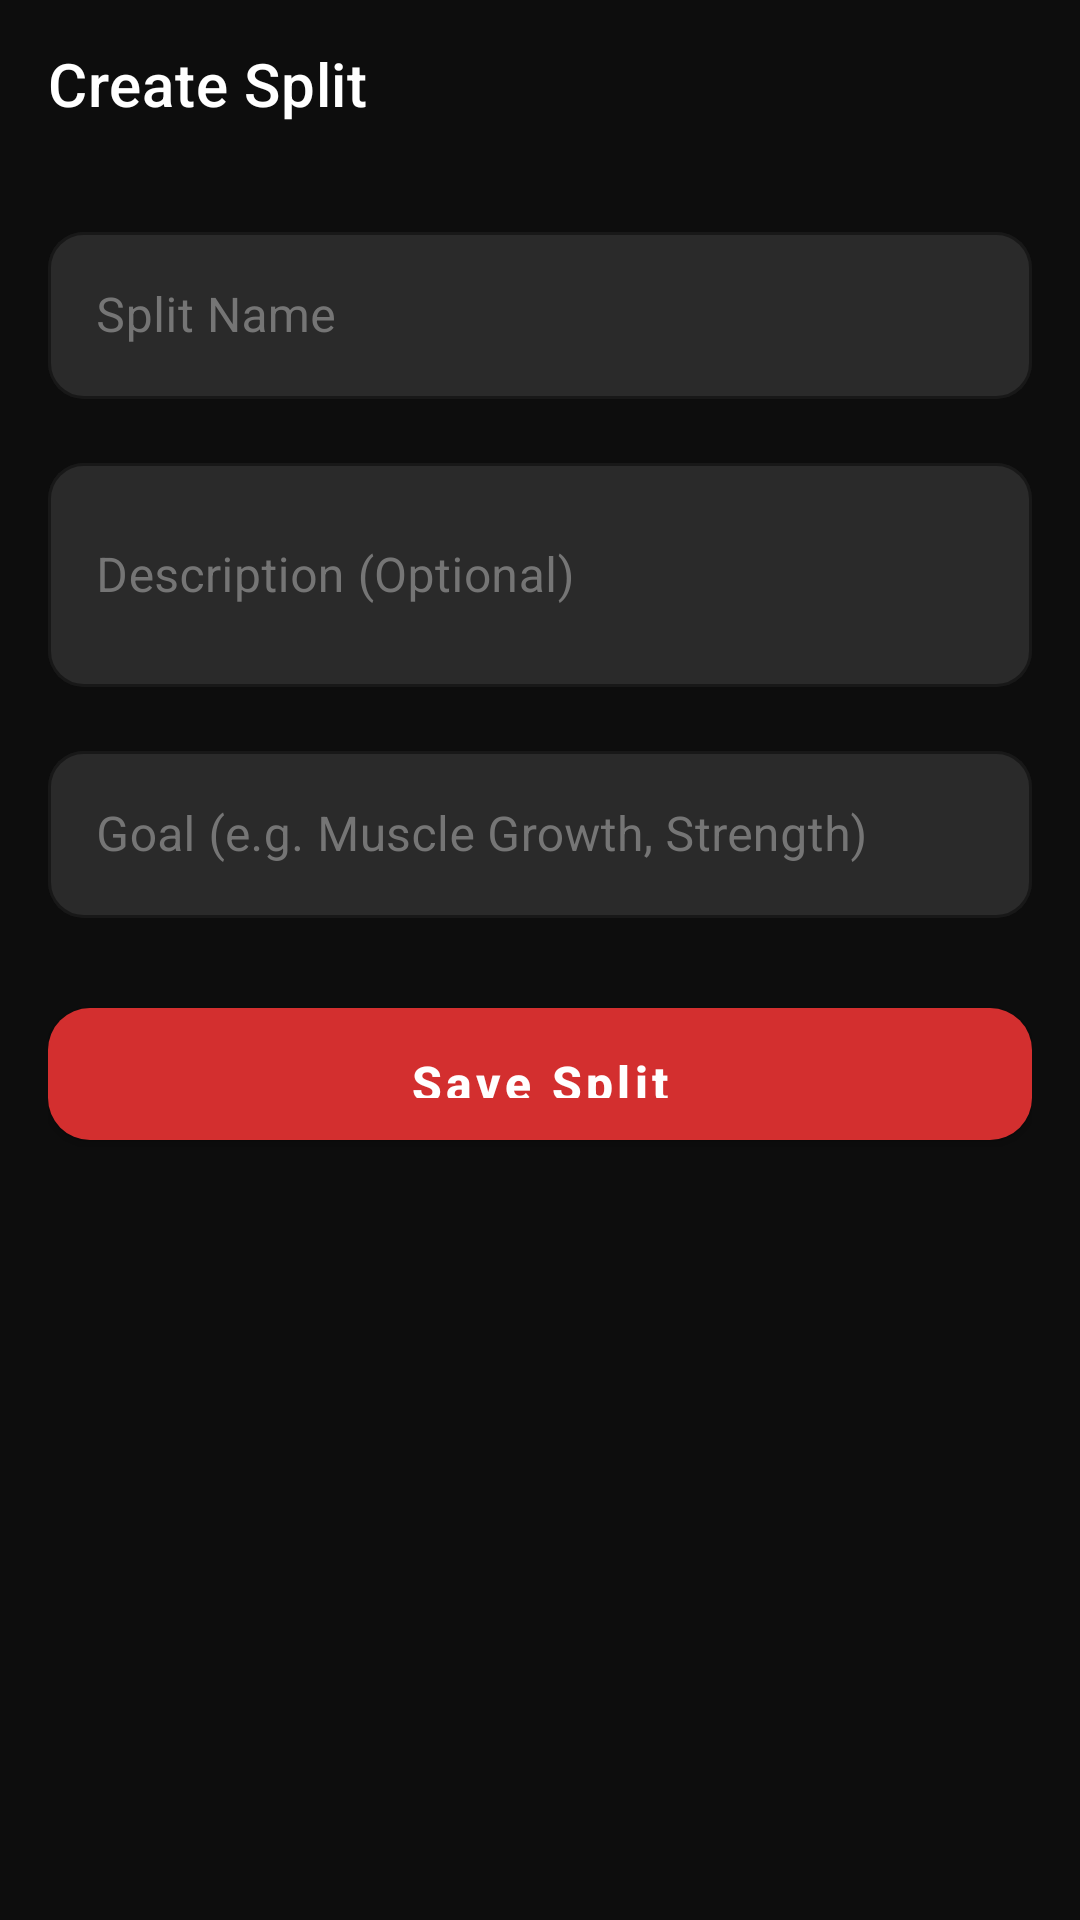

Write the Android layout XML for this screen, with the resource values it uses.
<!-- AndroidManifest.xml: application theme Theme.FitTrack -->
<!-- res/layout/activity_split_editor.xml -->
<?xml version="1.0" encoding="utf-8"?>
<LinearLayout xmlns:android="http://schemas.android.com/apk/res/android"
    xmlns:app="http://schemas.android.com/apk/res-auto"
    android:layout_width="match_parent"
    android:layout_height="match_parent"
    android:orientation="vertical"
    android:background="@color/bg_primary">

    <com.google.android.material.appbar.MaterialToolbar
        android:id="@+id/toolbarSplitEditor"
        android:layout_width="match_parent"
        android:layout_height="?attr/actionBarSize"
        android:background="@color/bg_primary"
        app:title="Create Split"
        app:titleTextColor="@color/text_primary"
        app:navigationIconTint="@color/text_primary" />

    <androidx.core.widget.NestedScrollView
        android:layout_width="match_parent"
        android:layout_height="0dp"
        android:layout_weight="1">

        <LinearLayout
            android:layout_width="match_parent"
            android:layout_height="wrap_content"
            android:orientation="vertical"
            android:padding="16dp">

            <com.google.android.material.textfield.TextInputLayout
                style="@style/Widget.FitTrack.TextInputLayout"
                android:layout_width="match_parent"
                android:layout_height="wrap_content"
                android:layout_marginBottom="16dp"
                android:hint="Split Name">
                <com.google.android.material.textfield.TextInputEditText
                    android:id="@+id/etSplitName"
                    android:layout_width="match_parent"
                    android:layout_height="wrap_content"
                    android:textColor="@color/text_primary" />
            </com.google.android.material.textfield.TextInputLayout>

            <com.google.android.material.textfield.TextInputLayout
                style="@style/Widget.FitTrack.TextInputLayout"
                android:layout_width="match_parent"
                android:layout_height="wrap_content"
                android:layout_marginBottom="16dp"
                android:hint="Description (Optional)">
                <com.google.android.material.textfield.TextInputEditText
                    android:id="@+id/etSplitDescription"
                    android:layout_width="match_parent"
                    android:layout_height="wrap_content"
                    android:minLines="2"
                    android:textColor="@color/text_primary" />
            </com.google.android.material.textfield.TextInputLayout>

            <com.google.android.material.textfield.TextInputLayout
                style="@style/Widget.FitTrack.TextInputLayout"
                android:layout_width="match_parent"
                android:layout_height="wrap_content"
                android:layout_marginBottom="24dp"
                android:hint="Goal (e.g. Muscle Growth, Strength)">
                <com.google.android.material.textfield.TextInputEditText
                    android:id="@+id/etSplitGoal"
                    android:layout_width="match_parent"
                    android:layout_height="wrap_content"
                    android:textColor="@color/text_primary" />
            </com.google.android.material.textfield.TextInputLayout>

            <com.google.android.material.button.MaterialButton
                android:id="@+id/btnSaveSplit"
                style="@style/Widget.FitTrack.Button"
                android:layout_width="match_parent"
                android:layout_height="56dp"
                android:text="Save Split" />

        </LinearLayout>
    </androidx.core.widget.NestedScrollView>

</LinearLayout>
<!-- resources referenced by this layout -->
<resources>
  <color name="bg_primary">#0D0D0D</color>
  <color name="text_primary">#FFFFFF</color>
  <style name="Widget.FitTrack.Button" parent="Widget.MaterialComponents.Button">
          <item name="cornerRadius">14dp</item>
          <item name="android:textAllCaps">false</item>
          <item name="android:textSize">16sp</item>
          <item name="android:textStyle">bold</item>
          <item name="backgroundTint">@color/accent_red</item>
          <item name="android:textColor">@color/text_primary</item>
          <item name="elevation">4dp</item>
          <item name="android:paddingTop">14dp</item>
          <item name="android:paddingBottom">14dp</item>
      </style>
  <style name="Widget.FitTrack.TextInputLayout" parent="Widget.MaterialComponents.TextInputLayout.OutlinedBox">
          <item name="boxCornerRadiusTopStart">12dp</item>
          <item name="boxCornerRadiusTopEnd">12dp</item>
          <item name="boxCornerRadiusBottomStart">12dp</item>
          <item name="boxCornerRadiusBottomEnd">12dp</item>
          <item name="boxStrokeColor">@color/stroke_subtle</item>
          <item name="boxStrokeWidth">1dp</item>
          <item name="hintTextColor">@color/accent_gold</item>
          <item name="boxBackgroundColor">@color/bg_input</item>
          <item name="android:textColorHint">@color/text_hint</item>
      </style>
  <style name="Theme.FitTrack" parent="Theme.MaterialComponents.Light.NoActionBar">
          <item name="colorPrimary">@color/accent_red</item>
          <item name="colorPrimaryVariant">@color/accent_red_dark</item>
          <item name="colorOnPrimary">@color/text_primary</item>
          <item name="colorSecondary">@color/accent_gold</item>
          <item name="colorSecondaryVariant">@color/accent_gold</item>
          <item name="colorOnSecondary">@color/text_on_gold</item>
          <item name="colorSurface">@color/bg_card</item>
          <item name="colorOnSurface">@color/text_primary</item>
          <item name="android:colorBackground">@color/bg_primary</item>
          <item name="android:windowBackground">@color/bg_primary</item>
          <item name="android:statusBarColor">@color/bg_primary</item>
          <item name="android:navigationBarColor">@color/bg_primary</item>
          <item name="android:textColor">@color/text_primary</item>
          <item name="android:textColorPrimary">@color/text_primary</item>
          <item name="android:textColorSecondary">@color/text_secondary</item>
          
          <item name="android:windowLightStatusBar">false</item>
      </style>
  <color name="accent_red">#D32F2F</color>
  <color name="stroke_subtle">#2E2E2E</color>
  <color name="accent_gold">#D4AF37</color>
  <color name="bg_input">#2A2A2A</color>
  <color name="text_hint">#757575</color>
  <color name="accent_red_dark">#B71C1C</color>
  <color name="text_on_gold">#0D0D0D</color>
  <color name="bg_card">#202020</color>
  <color name="text_secondary">#BDBDBD</color>
</resources>
